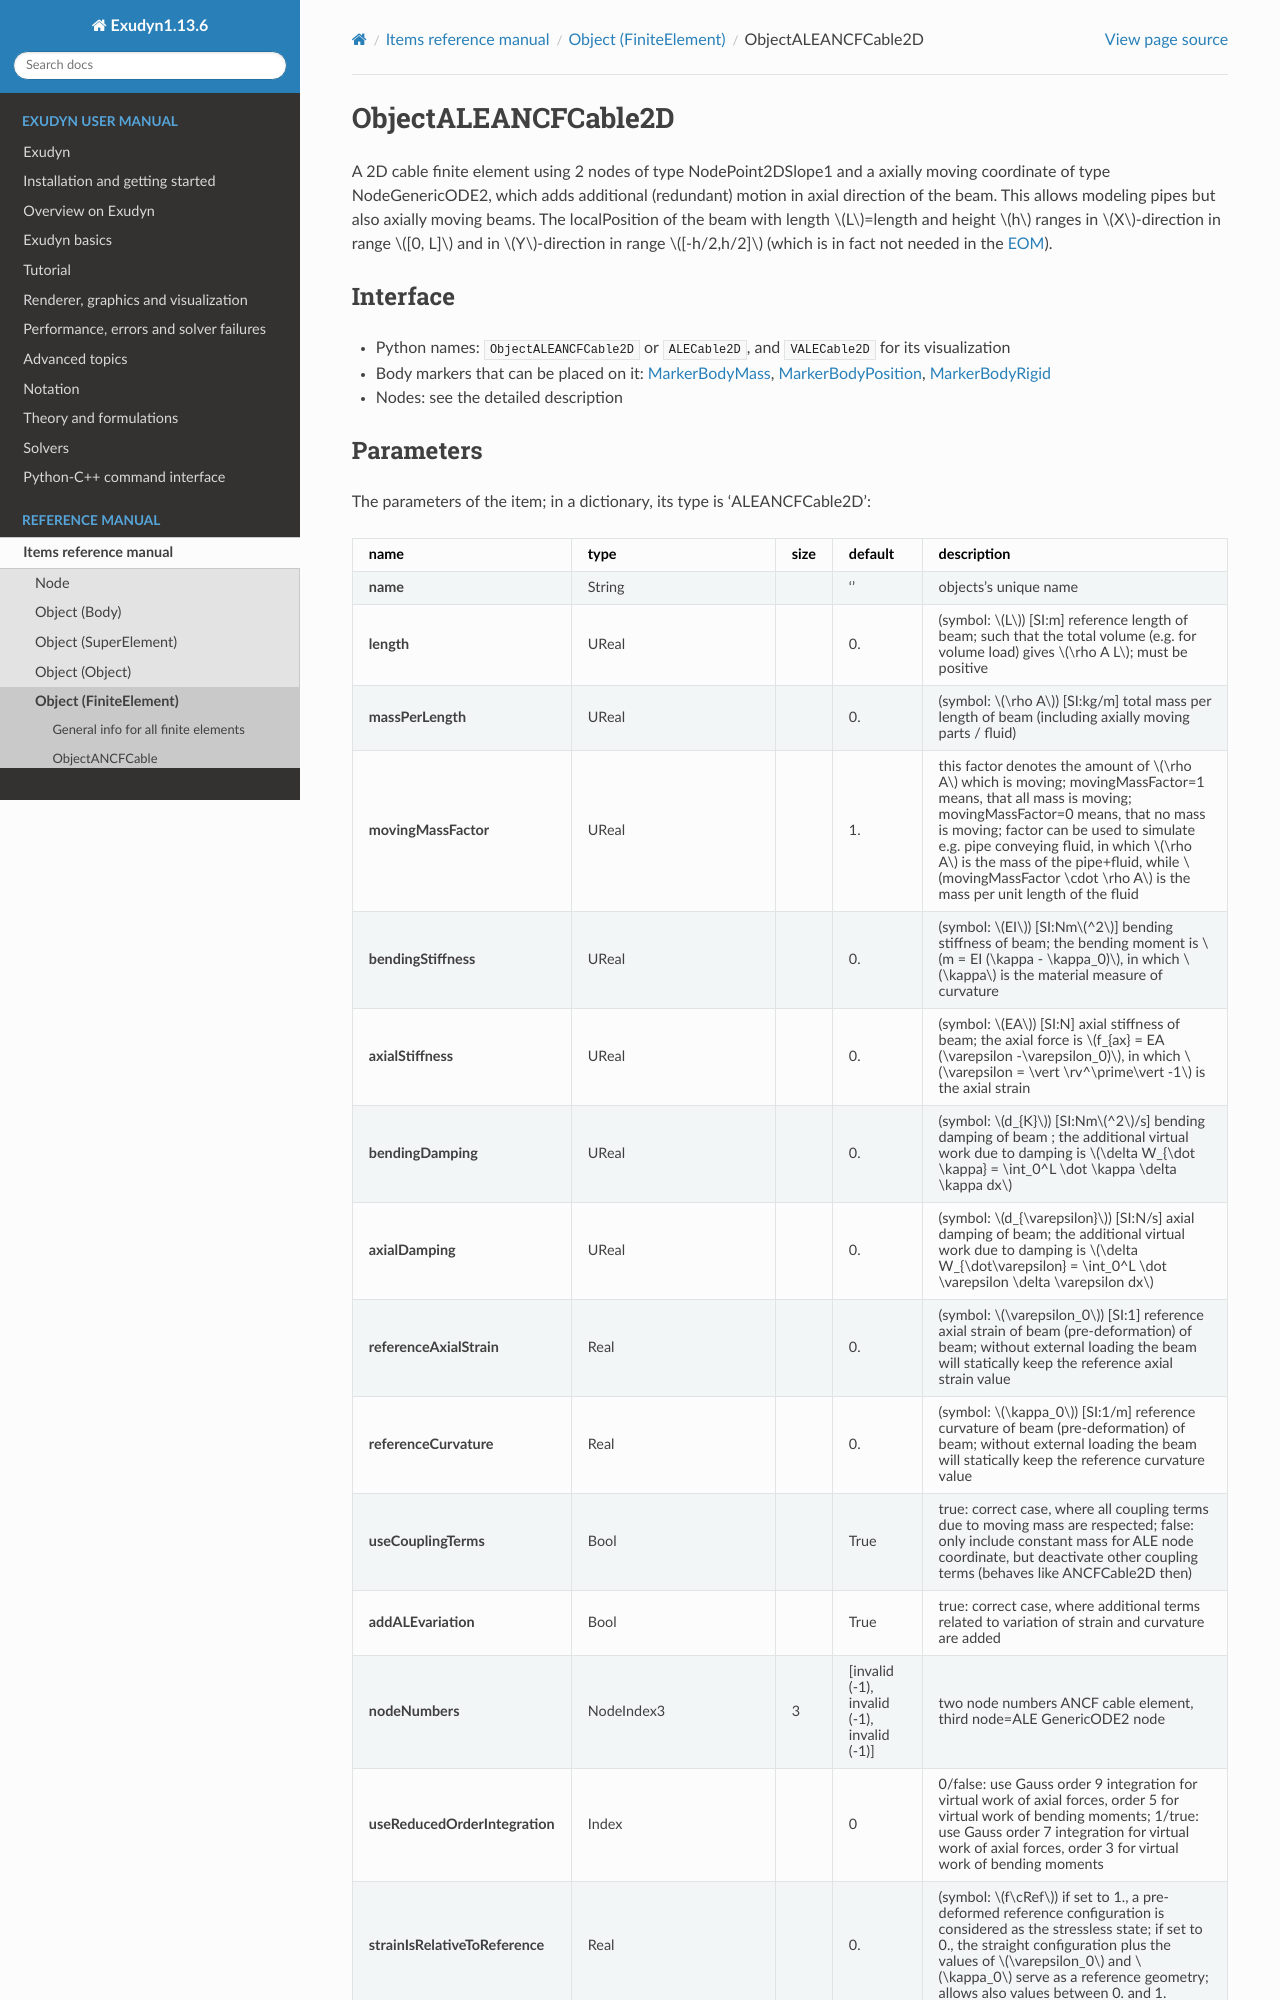

repository: jgerstmayr/EXUDYN · page: docs/generated/items/ObjectALEANCFCable2D.html · generator: sphinx

<!-- GENERATED by tools/generators/itemDocsEmitter.py from definitions/ - do not edit -->
```{raw} latex
\clearpage
```

(sec-item-objectaleancfcable2d)=
# ObjectALEANCFCable2D

A 2D cable finite element using 2 nodes of type NodePoint2DSlope1 and a axially moving coordinate of type NodeGenericODE2, which adds additional (redundant) motion in axial direction of the beam. This allows modeling pipes but also axially moving beams. The localPosition of the beam with length $L$=length and height $h$ ranges in $X$-direction in range $[0, L]$ and in $Y$-direction in range $[-h/2,h/2]$ (which is in fact not needed in the {ref}`EOM <EOM>`).

## Interface

- Python names: `ObjectALEANCFCable2D` or `ALECable2D`, and `VALECable2D` for its visualization
- Body markers that can be placed on it: [](#sec-item-markerbodymass), [](#sec-item-markerbodyposition), [](#sec-item-markerbodyrigid)
- Nodes: see the detailed description
